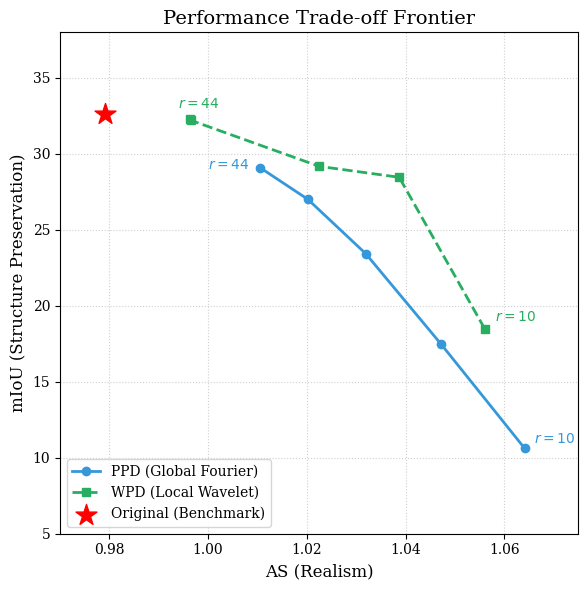
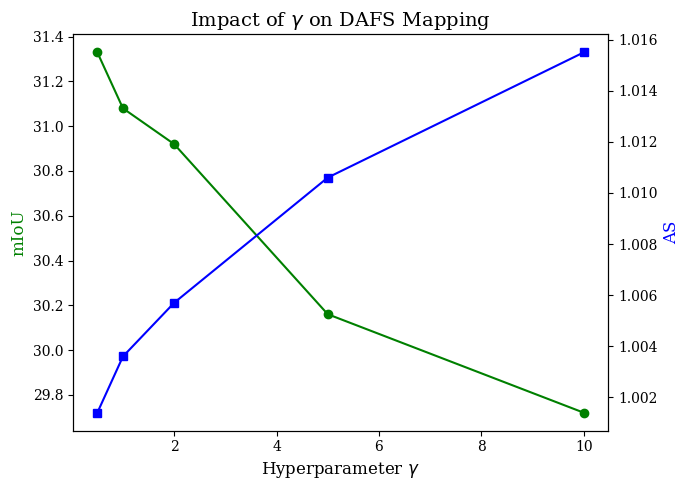

Here is the Python script that generated these plots, in order:
import matplotlib.pyplot as plt
import pandas as pd
import numpy as np

# --- 1. 数据准备 (基于 Results.md) ---
classes = ["road", "sidewalk", "building", "wall", "fence", "pole", "traffic light", "traffic sign", "vegetation", "terrain", "sky", "person", "rider", "car", "truck", "bus", "train", "motorcycle", "bicycle"]
data = {
    "Method": ["Original", "PPD10", "PPD20", "PPD30", "PPD40", "PPD44", "WPD10_10", "WPD20_20", "WPD30_30", "WPD40_40", "WPD44_44", "WPD10_30_1", "WPD10_30_2", "WPD10_30_5", "WPD10_30_10", "WPD20_40_0.5", "WPD20_40_1", "WPD20_40_1.5", "WPD20_40_2", "WPD20_40_5", "WPD20_40_10"],
    "mIoU": [32.61, 10.62, 17.47, 23.44, 27.01, 29.10, 18.50, 28.46, 29.18, 32.27, 32.21, 28.48, 26.35, 23.05, 21.07, 31.33, 31.08, 30.86, 30.92, 30.16, 29.72],
    "AS": [0.9791, 1.0641, 1.0472, 1.0319, 1.0202, 1.0105, 1.0560, 1.0387, 1.0225, 0.9964, 0.9965, 1.0165, 1.0198, 1.0278, 1.0373, 1.0014, 1.0036, 1.0047, 1.0057, 1.0106, 1.0155]
}
class_scores = {
    "PPD44": [50.44, 19.56, 80.49, 7.59, 7.64, 29.65, 10.22, 8.75, 62.94, 0.0, 91.54, 47.12, 20.79, 60.16, 0.0, 27.00, 0.0, 12.63, 16.37],
    "WPD40_40": [50.46, 18.00, 80.86, 10.30, 7.50, 39.72, 16.44, 14.17, 67.48, 0.0, 92.35, 58.21, 28.82, 65.23, 0.0, 22.75, 0.0, 16.22, 24.54]
}
df = pd.DataFrame(data)

# --- 2. 论文专用样式配置 ---
plt.rcParams.update({
    "font.family": "serif", 
    "axes.labelsize": 12, 
    "xtick.labelsize": 10, 
    "ytick.labelsize": 10, 
    "legend.fontsize": 10, 
    "axes.titlesize": 14,
    "savefig.dpi": 300
})

# --- Figure 1: Performance Trade-off Frontier (仅标注端点) ---
def plot_fig1():
    plt.figure(figsize=(6, 6))
    ppd = df[df['Method'].str.startswith('PPD')].sort_values('AS', ascending=False)
    wpd = df[df['Method'].str.match(r'^WPD\d+_\d+$')].sort_values('AS', ascending=False)
    plt.plot(ppd['AS'], ppd['mIoU'], 'o-', color='#3498db', label='PPD (Global Fourier)', linewidth=2)
    plt.plot(wpd['AS'], wpd['mIoU'], 's--', color='#27ae60', label='WPD (Local Wavelet)', linewidth=2)
    plt.scatter(df.loc[0, 'AS'], df.loc[0, 'mIoU'], c='red', marker='*', s=250, label='Original (Benchmark)', zorder=5)

    # 仅标注端点半径，移除箭头
    plt.text(1.066, 11, '$r=10$', color='#3498db', fontweight='bold', fontsize=10)
    plt.text(1.0, 29, '$r=44$', color='#3498db', fontweight='bold', fontsize=10)
    plt.text(1.058, 19, '$r=10$', color='#27ae60', fontweight='bold', fontsize=10)
    plt.text(0.994, 33, '$r=44$', color='#27ae60', fontweight='bold', fontsize=10)

    plt.xlabel('AS (Realism)'); plt.ylabel('mIoU (Structure Preservation)')
    plt.title('Performance Trade-off Frontier')
    plt.grid(True, linestyle=':', alpha=0.6); plt.legend(loc='lower left')
    plt.xlim(0.97, 1.075); plt.ylim(5, 38)
    plt.tight_layout(); plt.savefig('fig1_tradeoff.pdf'); plt.savefig('fig1_tradeoff.jpg')

# --- Figure 2: Gamma Sensitivity Analysis ---
def plot_fig2():
    gamma_data = df[(df['Method'].str.startswith('WPD20_40_')) & (df['Method'] != 'WPD20_40_1.5')].copy()
    gamma_data['gamma'] = gamma_data['Method'].str.extract('(\d+\.?\d*)$').astype(float)
    gamma_data = gamma_data.sort_values('gamma')
    fig, ax1 = plt.subplots(figsize=(7, 5)); ax2 = ax1.twinx()
    ax1.plot(gamma_data['gamma'], gamma_data['mIoU'], 'g-o', label='mIoU')
    ax2.plot(gamma_data['gamma'], gamma_data['AS'], 'b-s', label='AS')
    ax1.set_xlabel(r'Hyperparameter $\gamma$'); ax1.set_ylabel('mIoU', color='g'); ax2.set_ylabel('AS', color='b')
    plt.title(r'Impact of $\gamma$ on DAFS Mapping'); plt.grid(True, axis='x', linestyle=':')
    plt.tight_layout(); plt.savefig('fig2_gamma.pdf');  plt.savefig('fig2_gamma.jpg')

# 运行绘图
plot_fig1(); plot_fig2()
